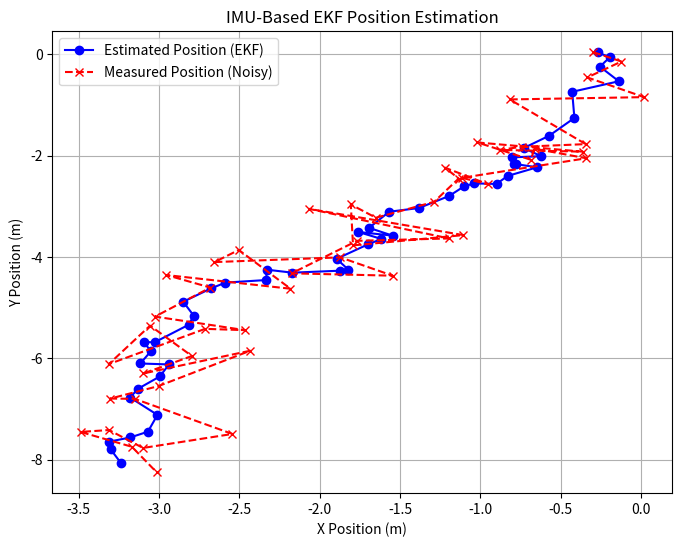

Here is the Python script that generated this plot:
#!/usr/bin/env python
# coding: utf-8

# In[2]:


import numpy as np
import matplotlib.pyplot as plt

# Time step
dt = 0.1  

# State vector: [x, y, theta, vx, vy]
x = np.zeros((5, 1))

# State transition matrix (F)
F = np.array([
    [1, 0, 0, dt, 0], 
    [0, 1, 0, 0, dt], 
    [0, 0, 1, 0, 0], 
    [0, 0, 0, 1, 0], 
    [0, 0, 0, 0, 1]
])

# Control input matrix (B)
B = np.array([
    [0.5 * dt**2, 0], 
    [0, 0.5 * dt**2], 
    [dt, 0], 
    [dt, 0], 
    [0, dt]
])

# Process noise covariance (Q)
Q = np.eye(5) * 0.01  

# Measurement matrix (H) - Assume we measure (x, y, theta)
H = np.array([
    [1, 0, 0, 0, 0], 
    [0, 1, 0, 0, 0], 
    [0, 0, 1, 0, 0]
])

# Measurement noise covariance (R)
R = np.eye(3) * 0.1  

# Initial state covariance matrix (P)
P = np.eye(5) * 1  

# Number of simulation steps
num_steps = 50  

# Generate random IMU measurements (acceleration & angular velocity)
ax_noise = np.random.normal(0, 0.2, num_steps)
ay_noise = np.random.normal(0, 0.2, num_steps)
omega_noise = np.random.normal(0, 0.1, num_steps)

# Storage for plotting
positions = []
measurements = []

# Initialize real-time plotting
plt.figure(figsize=(8, 6))
plt.ion()  # Enable interactive mode

# EKF loop
for i in range(num_steps):
    # Simulated IMU readings (control inputs)
    ax, ay, omega = ax_noise[i], ay_noise[i], omega_noise[i]
    u = np.array([[ax], [ay]])

    # Prediction step
    x = np.dot(F, x) + np.dot(B, u)
    P = np.dot(F, np.dot(P, F.T)) + Q

    # Measurement update (simulate noisy observations)
    z = np.dot(H, x) + np.random.multivariate_normal([0, 0, 0], R).reshape(-1, 1)

    # Compute Kalman gain
    S = np.dot(H, np.dot(P, H.T)) + R
    K = np.dot(P, np.dot(H.T, np.linalg.inv(S)))

    # Update state
    y = z - np.dot(H, x)  
    x = x + np.dot(K, y)
    P = np.dot(np.eye(5) - np.dot(K, H), P)

    # Store positions for plotting
    positions.append((x[0, 0], x[1, 0]))
    measurements.append((z[0, 0], z[1, 0]))

    # Print debug information
    print(f"Step {i + 1}:")
    print(f"  IMU Readings -> ax: {ax:.3f}, ay: {ay:.3f}, omega: {omega:.3f}")
    print(f"  Measured Position -> x: {z[0, 0]:.3f}, y: {z[1, 0]:.3f}")
    print(f"  Estimated Position -> x: {x[0, 0]:.3f}, y: {x[1, 0]:.3f}\n")

    # Real-time plotting
    plt.clf()
    plt.plot(*zip(*positions), marker="o", linestyle="-", label="Estimated Position (EKF)", color="blue")
    plt.plot(*zip(*measurements), marker="x", linestyle="--", label="Measured Position (Noisy)", color="red")
    plt.xlabel("X Position (m)")
    plt.ylabel("Y Position (m)")
    plt.title("IMU-Based EKF Position Estimation")
    plt.legend()
    plt.grid()
    plt.pause(0.1)

plt.ioff()  # Disable interactive mode
plt.show()


# In[ ]:




